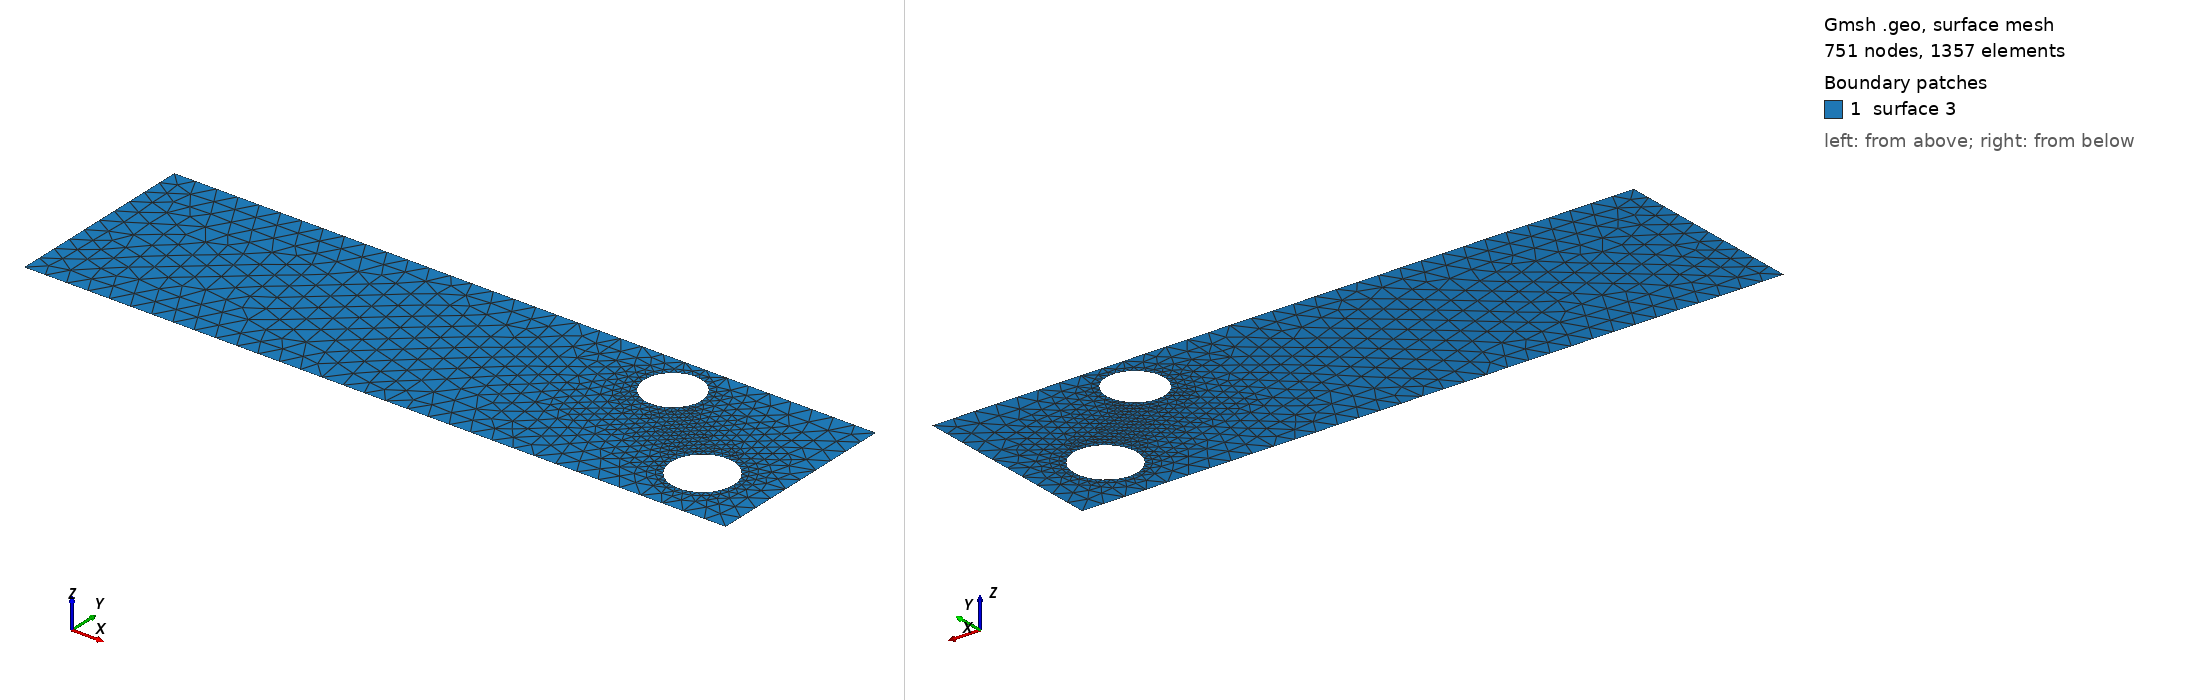

Gmsh geometry script, surface-meshed: 751 nodes, 1357 surface elements. Boundary patches (legend numbers): 1 surface 3. Left view from above one corner, right view from below the opposite corner. The script declares no physical surfaces, so the legend lists its geometric surfaces. The drawing asked Gmsh for element sizes between 1% and 20% of the model's largest extent; the script's own settings can give other sizes.

=== cad_351.geo (drawn) ===
//+
SetFactory("OpenCASCADE");
//+
Point(1) = {0.784307, -3.781795, 0.000000, 1.000000};
//+
Point(2) = {33.660694, -3.781795, 0.000000, 1.000000};
//+
Point(3) = {33.660694, 5.379439, 0.000000, 1.000000};
//+
Point(4) = {0.784307, 5.379439, 0.000000, 1.000000};
//+
Line(1) = {4, 1};
//+
Line(2) = {1, 2};
//+
Line(3) = {2, 3};
//+
Line(4) = {3, 4};
//+
Curve Loop(1) = {1, 2, 3, 4};
//+
Point(6) = {31.916175, -1.030138, 0.000000, 0.145670};
//+
Point(5) = {30.459473, -1.030138, 0.000000, 0.145670};
//+
Point(7) = {29.731122, 0.231403, 0.000000, 0.145670};
//+
Point(8) = {29.731122, -2.291679, 0.000000, 0.145670};
//+
Point(10) = {27.003972, 3.390738, 0.000000, 0.132998};
//+
Point(9) = {25.673989, 3.390738, 0.000000, 0.132998};
//+
Point(11) = {25.008997, 4.542538, 0.000000, 0.132998};
//+
Point(12) = {25.008997, 2.238939, 0.000000, 0.132998};
//+
Ellipse(5) = {6, 5, 7, 7};
//+
Ellipse(6) = {7, 5, 8, 8};
//+
Ellipse(7) = {8, 5, 6, 6};
//+
Curve Loop(2) = {5, 6, 7};
//+
Ellipse(8) = {10, 9, 11, 11};
//+
Ellipse(9) = {11, 9, 12, 12};
//+
Ellipse(10) = {12, 9, 10, 10};
//+
Curve Loop(3) = {8, 9, 10};
//+
Plane Surface(3) = {1, 2, 3};
//+
Physical Curve("INFLOW", 100) = {1};
//+
Physical Curve("OUTFLOW", 101) = {3};
//+
Physical Curve("WALL_BOUNDARY", 102) = {2, 4};
//+
Physical Curve("OBSTACLE", 103) = {5, 6, 7, 8, 9, 10};
